Run: headless pygame with SDL's dummy video driver; simulated clock (each Clock.tick advances the game by its frame time, no real sleeping); random seed 0; keys injected as events and as key.get_pressed() state; no mouse input.
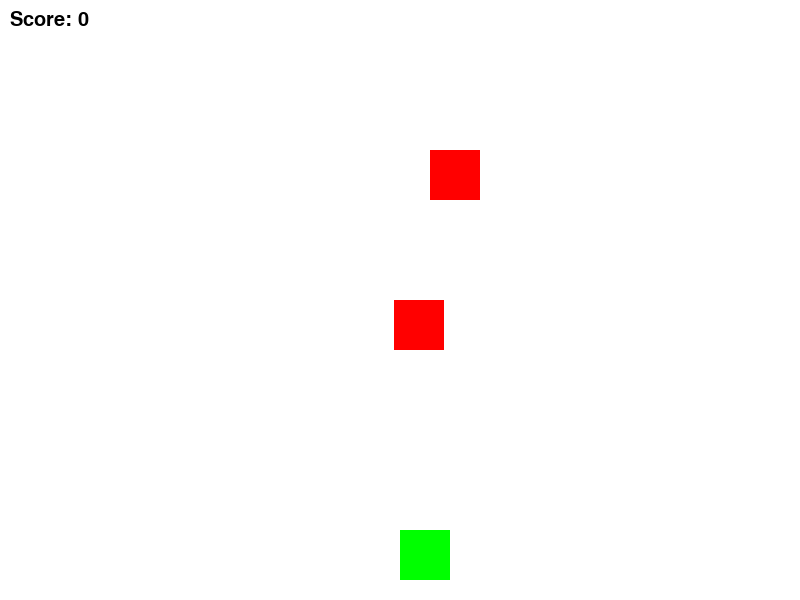
Frame 1 of 4 · flips 1–60 · no input
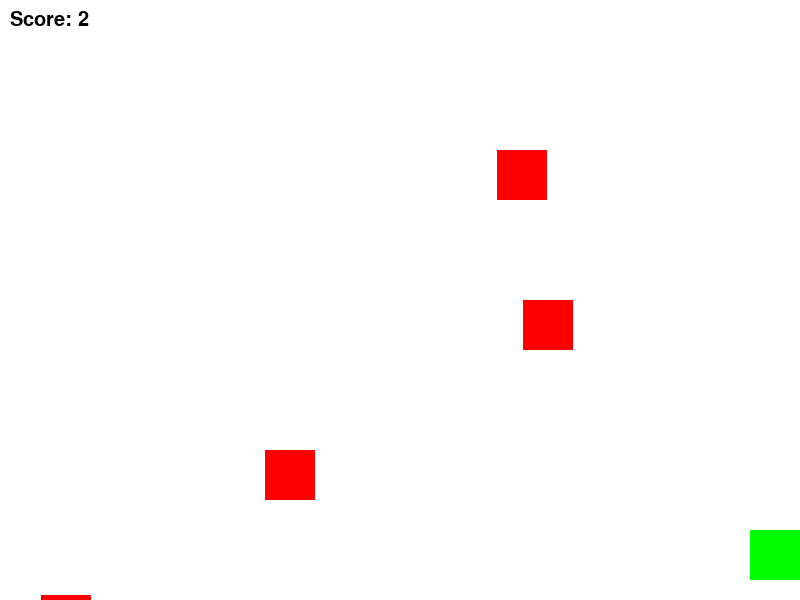
Frame 2 of 4 · flips 61–180 · tapped SPACE, RETURN · held RIGHT (→), D
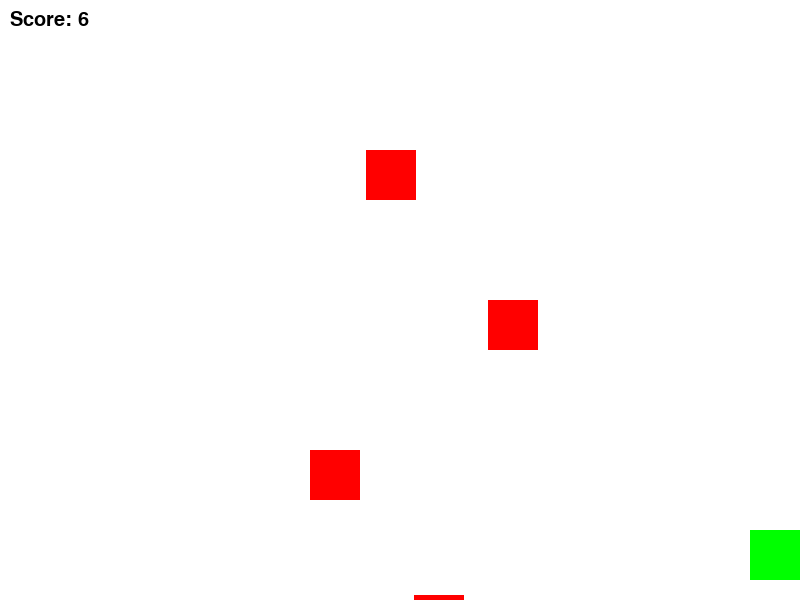
Frame 3 of 4 · flips 181–300 · held DOWN (↓), S
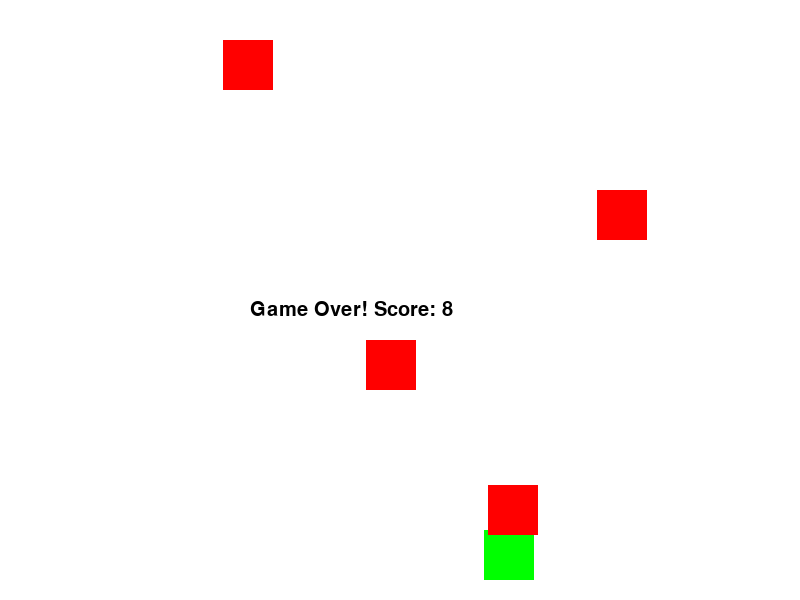
Frame 4 of 4 · flips 301–420 · held LEFT (←), A, UP (↑), W

The pygame program that drew these frames:

import pygame
import random
import sys

#Initialize the Pygame
pygame.init()

#Set up display
WIDTH, HEIGHT = 800, 600
screen = pygame.display.set_mode((WIDTH, HEIGHT))
pygame.display.set_caption("Dodge the Falling Blocks")

# Colors
WHITE = (255, 255, 255)
BLACK = (0, 0, 0)
RED = (255, 0, 0)
GREEN = (0, 255, 0)

# Player
player_size = 50
player_pos = [WIDTH // 2, HEIGHT - 70]
player_speed = 7

# Block
block_size = 50
block_list = []
spawn_delay = 30  # Frames until next block spawns
score = 0

# Font
font = pygame.font.SysFont("Arial", 30)

clock = pygame.time.Clock()

def create_block():
    x_pos = random.randint(0, WIDTH - block_size)
    block_list.append([x_pos, 0])

def draw_blocks():
    for block in block_list:
        pygame.draw.rect(screen, RED, (block[0], block[1], block_size, block_size))

def move_blocks():
    global score
    for block in block_list:
        block[1] += 5  # Falling speed
        if block[1] > HEIGHT:
            block_list.remove(block)
            score += 1  # Increase score for each avoided block

def check_collision():
    for block in block_list:
        if (abs(block[0] - player_pos[0]) < block_size and
            abs(block[1] - player_pos[1]) < block_size):
            return True
    return False

# Game loop
running = True
frame_count = 0
while running:
    screen.fill(WHITE)

    for event in pygame.event.get():
        if event.type == pygame.QUIT:
            pygame.quit()
            sys.exit()

    # Key presses
    keys = pygame.key.get_pressed()
    if keys[pygame.K_LEFT] and player_pos[0] > 0:
        player_pos[0] -= player_speed
    if keys[pygame.K_RIGHT] and player_pos[0] < WIDTH - player_size:
        player_pos[0] += player_speed

    # Spawn new blocks
    if frame_count % spawn_delay == 0:
        create_block()

    move_blocks()

    # Draw player
    pygame.draw.rect(screen, GREEN, (player_pos[0], player_pos[1], player_size, player_size))
    draw_blocks()

    # Check for collision
    if check_collision():
        game_over_text = font.render(f"Game Over! Score: {score}", True, BLACK)
        screen.blit(game_over_text, (WIDTH // 2 - 150, HEIGHT // 2))
        pygame.display.flip()
        pygame.time.wait(3000)
        pygame.quit()
        sys.exit()

    # Draw score
    score_text = font.render(f"Score: {score}", True, BLACK)
    screen.blit(score_text, (10, 10))

    pygame.display.flip()
    clock.tick(60)
    frame_count += 1
